Image classification data set "dataset" (JuanFe202122431/Miniproyecto3 on GitHub). Class labels (6): odocoileus hemionus, otospermophilus beecheyi, otospermophilus variegatus, phoca vitulina, sciurus niger, sylvilagus audubonii.

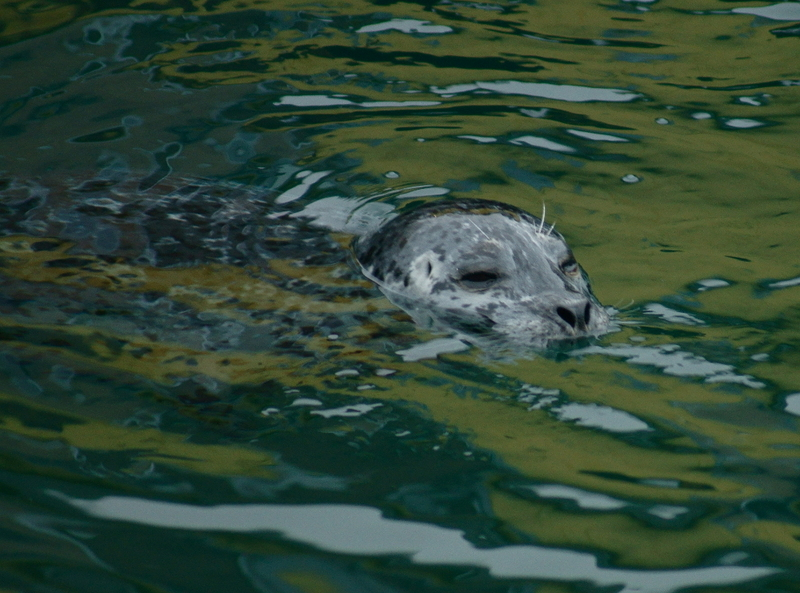
Label: phoca vitulina

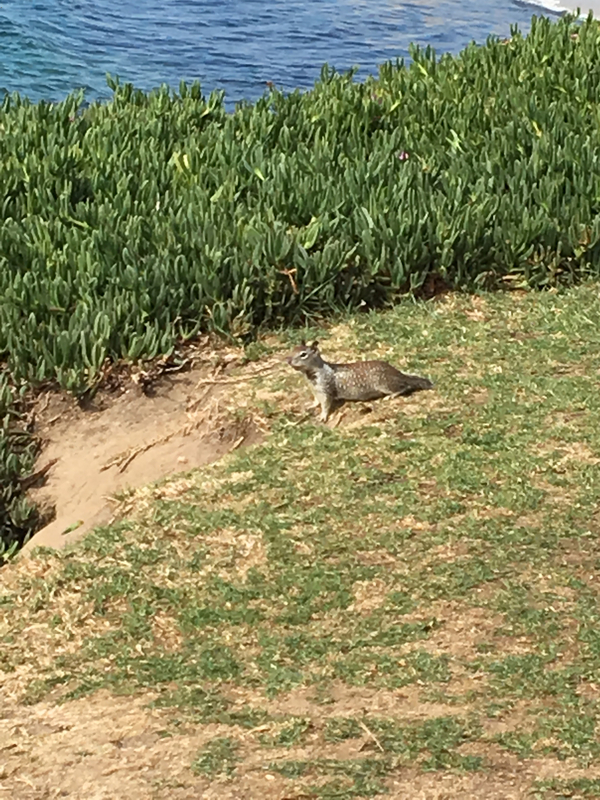
Label: otospermophilus beecheyi

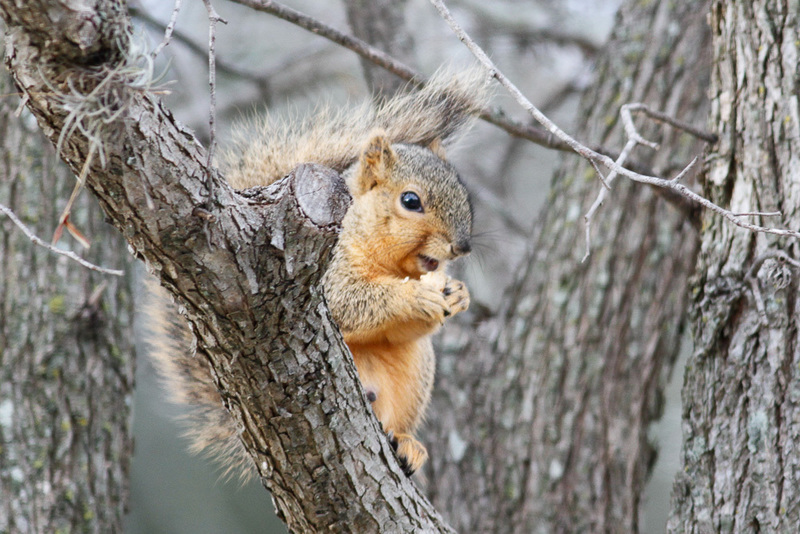
Label: sciurus niger

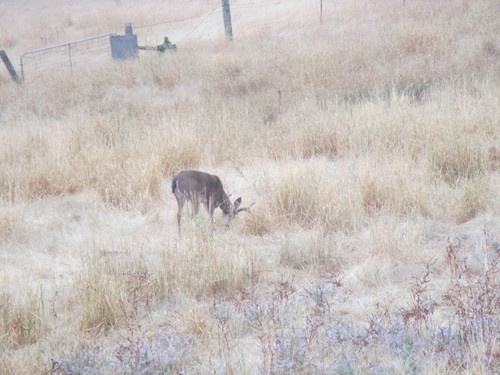
Label: odocoileus hemionus

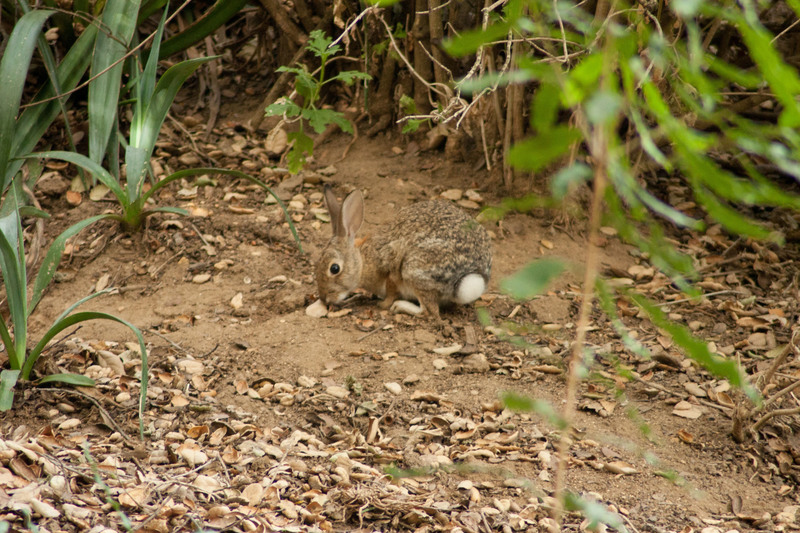
Label: sylvilagus audubonii

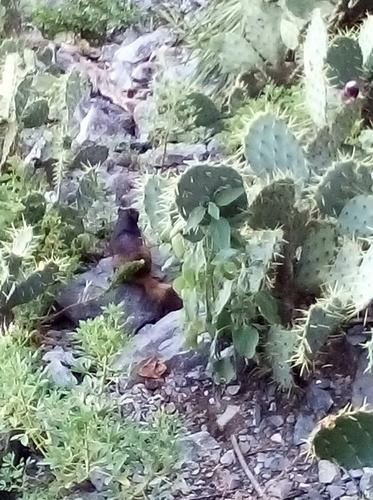
Label: otospermophilus variegatus
